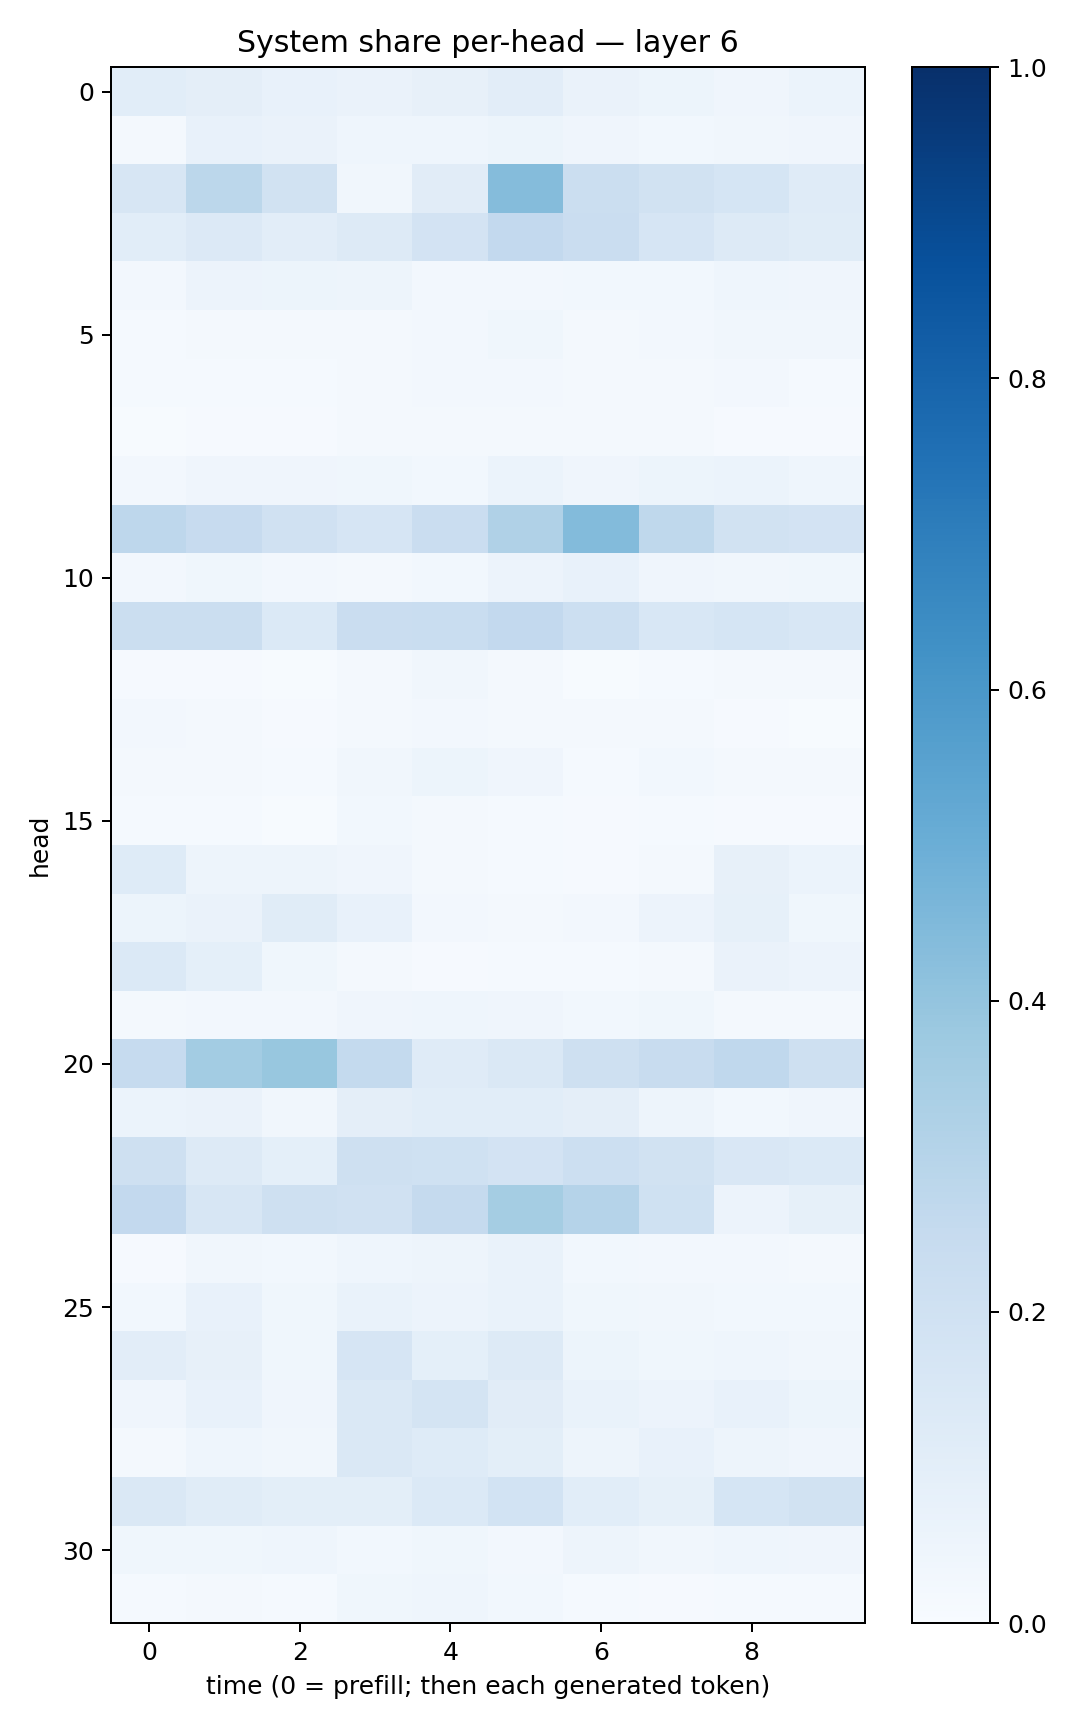

The data file committed next to this chart (first rows):
0.107906245, 0.0952657, 0.07362943, 0.06541373, 0.08015857, 0.10290578, 0.06445227, 0.053894456, 0.041512847, 0.062057517
0.02334, 0.0776, 0.0662, 0.04616, 0.04454, 0.05373, 0.04149, 0.02855, 0.03369, 0.03927
0.1627, 0.2805, 0.1889, 0.03445, 0.1132, 0.4356, 0.2216, 0.1895, 0.1701, 0.1175
0.1084, 0.1352, 0.1032, 0.1326, 0.1836, 0.2585, 0.2279, 0.1664, 0.1284, 0.1157
0.02651, 0.05541, 0.05306, 0.05027, 0.02607, 0.02639, 0.02797, 0.02896, 0.04457, 0.04079
0.01189, 0.02322, 0.0162, 0.02332, 0.02392, 0.0375, 0.01984, 0.0238, 0.03126, 0.03416
0.01415, 0.01307, 0.01513, 0.02041, 0.02413, 0.02483, 0.02102, 0.01986, 0.02514, 0.01509
0.007086, 0.008485, 0.008128, 0.01745, 0.0178, 0.01613, 0.02205, 0.01781, 0.01027, 0.009717
0.02466, 0.03963, 0.04197, 0.03703, 0.0286, 0.05924, 0.04185, 0.05173, 0.05944, 0.04674
0.2747, 0.2445, 0.1989, 0.1678, 0.2282, 0.3199, 0.4408, 0.2733, 0.1906, 0.1798
0.02527, 0.03727, 0.02556, 0.02321, 0.02807, 0.05819, 0.07037, 0.04195, 0.03456, 0.0352
0.2248, 0.226, 0.14, 0.2299, 0.2326, 0.2583, 0.2156, 0.1535, 0.1705, 0.1548
0.01047, 0.009023, 0.005936, 0.01751, 0.03161, 0.02084, 0.006418, 0.01555, 0.0181, 0.0162
0.02579, 0.01629, 0.01083, 0.02114, 0.02451, 0.02159, 0.01896, 0.02133, 0.008043, 0.006464
0.01861, 0.01602, 0.01368, 0.03282, 0.05163, 0.0393, 0.0148, 0.03106, 0.01883, 0.01742
0.01408, 0.01193, 0.007564, 0.02874, 0.01847, 0.01552, 0.008937, 0.01335, 0.01005, 0.0106
0.1238, 0.04885, 0.04862, 0.04112, 0.0202, 0.0139, 0.009272, 0.01977, 0.08133, 0.05985
0.05224, 0.06525, 0.1135, 0.07573, 0.02518, 0.02227, 0.02371, 0.05662, 0.08479, 0.03725
0.1372, 0.09051, 0.03567, 0.01944, 0.01092, 0.01351, 0.01338, 0.01909, 0.06308, 0.05617
0.01876, 0.02585, 0.02535, 0.03995, 0.04365, 0.04059, 0.02847, 0.03795, 0.01674, 0.01813
0.2485, 0.3575, 0.3873, 0.2549, 0.1209, 0.1477, 0.2043, 0.2419, 0.2682, 0.2033
0.06077, 0.06407, 0.03179, 0.09497, 0.1069, 0.1075, 0.09702, 0.04861, 0.02839, 0.04204
0.2075, 0.1303, 0.09359, 0.2076, 0.2014, 0.1834, 0.2176, 0.1924, 0.1487, 0.1369
0.2581, 0.1569, 0.2045, 0.198, 0.253, 0.3524, 0.3011, 0.2014, 0.05699, 0.08421
0.009135, 0.03235, 0.0312, 0.04301, 0.04822, 0.06697, 0.0289, 0.02453, 0.02635, 0.02114
0.02993, 0.07246, 0.03855, 0.07019, 0.05471, 0.06973, 0.0358, 0.03229, 0.0295, 0.02955
0.1048, 0.07917, 0.03559, 0.1649, 0.09161, 0.1253, 0.05194, 0.03775, 0.0441, 0.03236
0.03973, 0.0742, 0.04119, 0.1478, 0.1794, 0.1108, 0.0694, 0.05572, 0.07338, 0.0533
0.02158, 0.04434, 0.0331, 0.1482, 0.1219, 0.1012, 0.04929, 0.07397, 0.04898, 0.04152
0.1455, 0.1171, 0.09809, 0.09888, 0.1372, 0.1837, 0.1068, 0.08589, 0.1694, 0.1895
0.03889, 0.03711, 0.04621, 0.02848, 0.03561, 0.02648, 0.05056, 0.03219, 0.04513, 0.04025
0.01489, 0.01758, 0.01433, 0.03524, 0.04317, 0.02757, 0.01253, 0.01112, 0.01306, 0.01327
